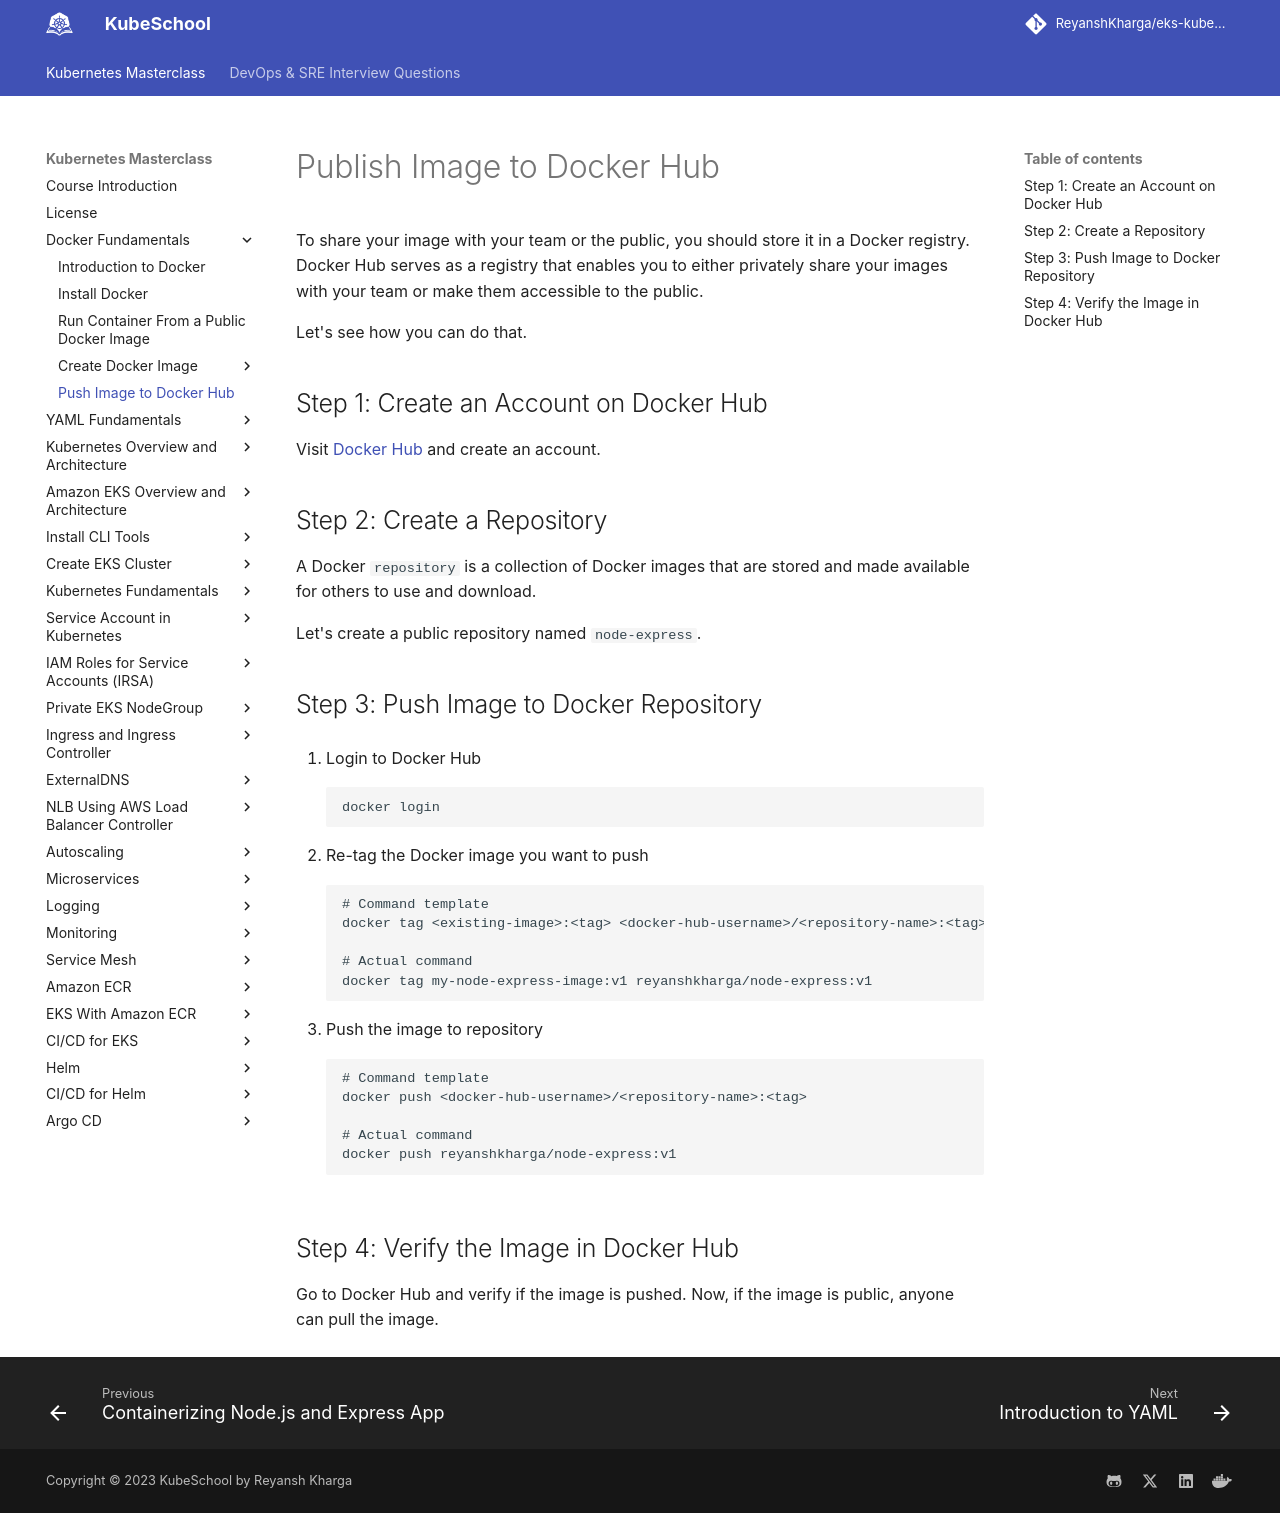

repository: ReyanshKharga/kloudkoncepts · page: kubernetes-on-eks/docker-fundamentals/push-image-to-docker-hub/index.html · generator: mkdocs

---
description: Publish your Docker image to Docker Hub effortlessly with our step-by-step guide. Share your containerized applications with the world.
---


# Publish Image to Docker Hub

To share your image with your team or the public, you should store it in a Docker registry. Docker Hub serves as a registry that enables you to either privately share your images with your team or make them accessible to the public.

Let's see how you can do that.


## Step 1: Create an Account on Docker Hub

Visit [Docker Hub]{:target="_blank"} and create an account.


## Step 2: Create a Repository

A Docker `repository` is a collection of Docker images that are stored and made available for others to use and download.

Let's create a public repository named `node-express`.


## Step 3: Push Image to Docker Repository

1. Login to Docker Hub

    ```
    docker login
    ```


2. Re-tag the Docker image you want to push

    ```
    # Command template
    docker tag <existing-image>:<tag> <docker-hub-username>/<repository-name>:<tag>

    # Actual command
    docker tag my-node-express-image:v1 reyanshkharga/node-express:v1
    ```


3. Push the image to repository

    ```
    # Command template
    docker push <docker-hub-username>/<repository-name>:<tag>

    # Actual command
    docker push reyanshkharga/node-express:v1
    ```


## Step 4: Verify the Image in Docker Hub

Go to Docker Hub and verify if the image is pushed. Now, if the image is public, anyone can pull the image.



<!-- Hyperlinks -->
[Docker Hub]: https://hub.docker.com/
